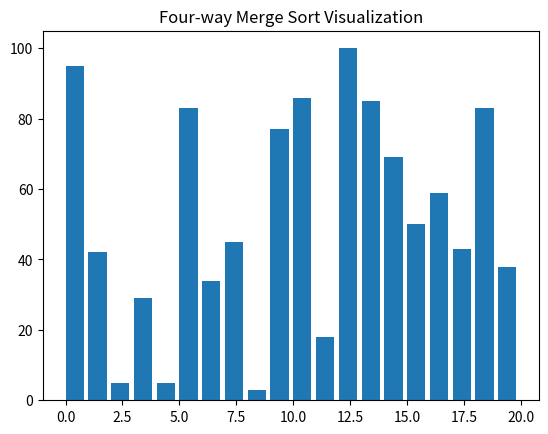

This chart was generated by the following Python code:
import random
import time
import matplotlib.pyplot as plt
import matplotlib.pyplot as plt
import matplotlib.animation as animation
import random


# 四分归并排序算法
def merge_sort(arr, first, last):
    if first < last:
        mid1 = first + (last - first) // 4
        mid2 = first + 2 * (last - first) // 4
        mid3 = first + 3 * (last - first) // 4

        merge_sort(arr, first, mid1)
        merge_sort(arr, mid1 + 1, mid2)
        merge_sort(arr, mid2 + 1, mid3)
        merge_sort(arr, mid3 + 1, last)

        merge(arr, first, mid1, mid2, mid3, last)


# 归并函数
def merge(arr, first, mid1, mid2, mid3, last):
    left_arr = arr[first:mid1 + 1]
    mid1_arr = arr[mid1 + 1:mid2 + 1]
    mid2_arr = arr[mid2 + 1:mid3 + 1]
    mid3_arr = arr[mid3 + 1:last + 1]

    left_arr.append(float('inf'))
    mid1_arr.append(float('inf'))
    mid2_arr.append(float('inf'))
    mid3_arr.append(float('inf'))

    i = j = k = l = 0

    for m in range(first, last + 1):
        if left_arr[i] <= mid1_arr[j] and left_arr[i] <= mid2_arr[k] and left_arr[i] <= mid3_arr[l]:
            arr[m] = left_arr[i]
            i += 1
        elif mid1_arr[j] <= left_arr[i] and mid1_arr[j] <= mid2_arr[k] and mid1_arr[j] <= mid3_arr[l]:
            arr[m] = mid1_arr[j]
            j += 1
        elif mid2_arr[k] <= left_arr[i] and mid2_arr[k] <= mid1_arr[j] and mid2_arr[k] <= mid3_arr[l]:
            arr[m] = mid2_arr[k]
            k += 1
        else:
            arr[m] = mid3_arr[l]
            l += 1


# 初始化图表
fig, ax = plt.subplots()

# 生成初始随机列表
num_elements = 20
random_numbers = [random.randint(0, 100) for _ in range(num_elements)]

# 绘制初始状态
bar_rects = ax.bar(range(len(random_numbers)), random_numbers, align='edge')
ax.set_title('Four-way Merge Sort Visualization')


# 更新函数，用于动画
def update_fig(arr, rects):
    for rect, val in zip(rects, arr):
        rect.set_height(val)


# 创建动画
def merge_sort_animation():
    for first in range(len(random_numbers)):
        yield random_numbers
    merge_sort(random_numbers, 0, len(random_numbers) - 1)
    yield random_numbers


anim = animation.FuncAnimation(fig, func=update_fig, fargs=(bar_rects,), frames=merge_sort_animation, repeat=False)

# 显示动画
plt.show()
